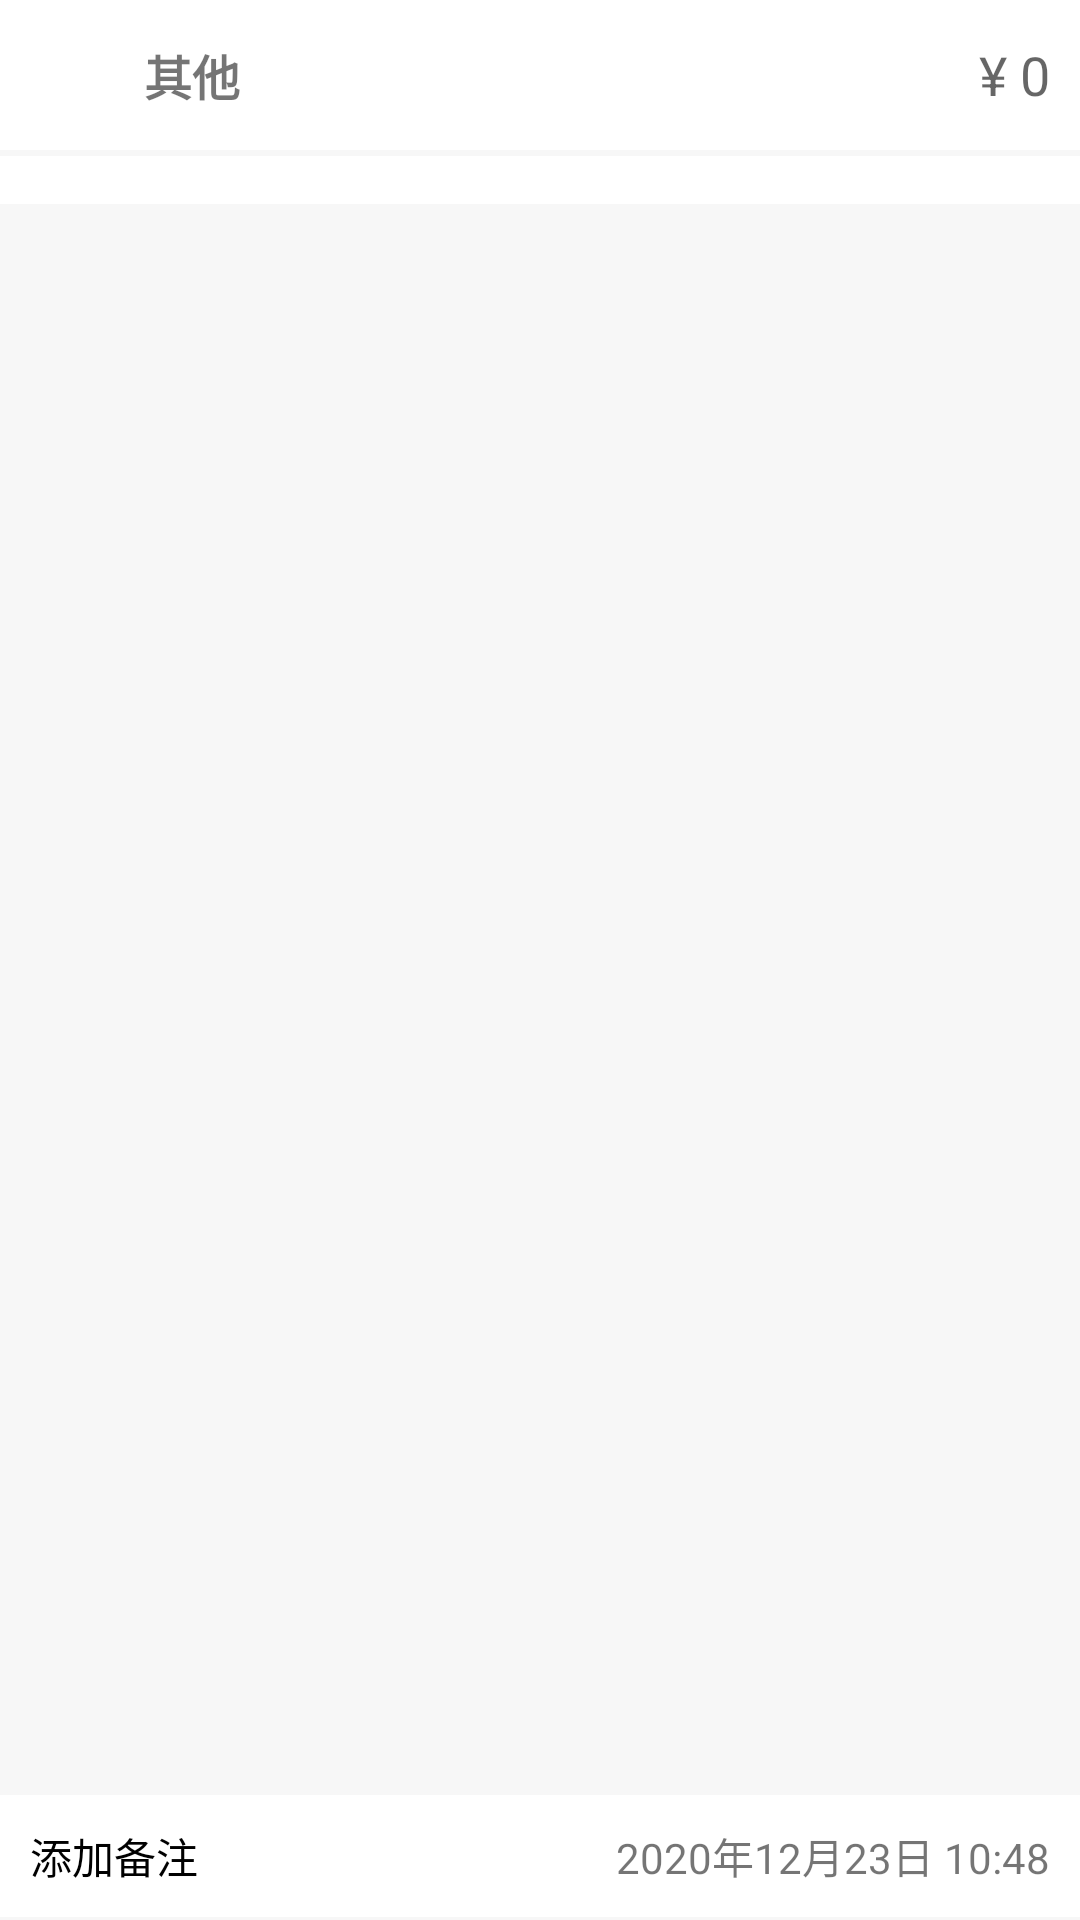

This screen was rendered from an Android layout file. Write that file and the resources it references.
<!-- AndroidManifest.xml: application theme Theme.Design.Light.NoActionBar -->
<!-- res/layout/fragment_base_record.xml -->
<?xml version="1.0" encoding="utf-8"?>
<RelativeLayout xmlns:android="http://schemas.android.com/apk/res/android"
  xmlns:tools="http://schemas.android.com/tools"
  android:layout_width="match_parent"
  android:layout_height="match_parent"
  android:background="@color/background"
  tools:context=".fragment_record.OutFragment">

  <RelativeLayout
    android:id="@+id/frag_record_rl_top"
    android:layout_width="match_parent"
    android:layout_height="wrap_content"
    android:background="@color/white"
    android:padding="10dp">

    <ImageView
      android:id="@+id/frag_record_type_iv"
      android:layout_width="30dp"
      android:layout_height="30dp"
      android:src="@mipmap/ic_qita_fs" />

    <TextView
      android:id="@+id/frag_record_type_tv"
      android:layout_width="wrap_content"
      android:layout_height="wrap_content"
      android:layout_centerVertical="true"
      android:layout_marginLeft="8dp"
      android:layout_toRightOf="@id/frag_record_type_iv"
      android:text="其他"
      android:textSize="16sp"
      android:textStyle="bold" />

    <EditText
      android:id="@+id/frag_record_et_money"
      android:layout_width="wrap_content"
      android:layout_height="wrap_content"
      android:layout_alignParentRight="true"
      android:layout_centerVertical="true"
      android:background="@color/white"
      android:hint="¥ 0"
      android:textColor="@color/black"
      android:inputType="number" />
  </RelativeLayout>

  <View
    android:id="@+id/frag_record_line"
    android:layout_width="match_parent"
    android:layout_height="2dp"
    android:layout_below="@id/frag_record_rl_top"
    android:background="@color/background" />

  <GridView
    android:id="@+id/frag_record_gv"
    android:layout_width="match_parent"
    android:layout_height="wrap_content"
    android:layout_below="@id/frag_record_line"
    android:background="@color/white"
    android:numColumns="5"
    android:paddingTop="8dp"
    android:paddingBottom="8dp" />

  
  <android.inputmethodservice.KeyboardView
    android:id="@+id/frag_record_key_board"
    android:layout_width="match_parent"
    android:layout_height="wrap_content"
    android:layout_alignParentBottom="true"
    android:background="@color/background"
    android:focusable="true"
    android:focusableInTouchMode="true"
    android:keyTextColor="@color/black"
    android:paddingTop="1dp"
    android:shadowColor="@color/white"
    android:shadowRadius="0.0" />

  <RelativeLayout
    android:layout_width="match_parent"
    android:layout_height="wrap_content"
    android:layout_above="@id/frag_record_key_board"
    android:background="@color/white"
    android:padding="10dp">

    <TextView
      android:id="@+id/frag_record_tv_remark"
      android:layout_width="match_parent"
      android:layout_toLeftOf="@id/frag_record_tv_time"
      android:layout_height="wrap_content"
      android:textColor="@color/black"
      android:text="@string/add_remark" />

    <TextView
      android:id="@+id/frag_record_tv_time"
      android:layout_width="wrap_content"
      android:layout_height="wrap_content"
      android:layout_alignParentRight="true"
      android:text="2020年12月23日 10:48" />
  </RelativeLayout>
</RelativeLayout>
<!-- resources referenced by this layout -->
<resources>
  <color name="background">#f7f7f7</color>
  <color name="black">#FF000000</color>
  <color name="white">#FFFFFFFF</color>
  <string name="add_remark">添加备注</string>
</resources>
